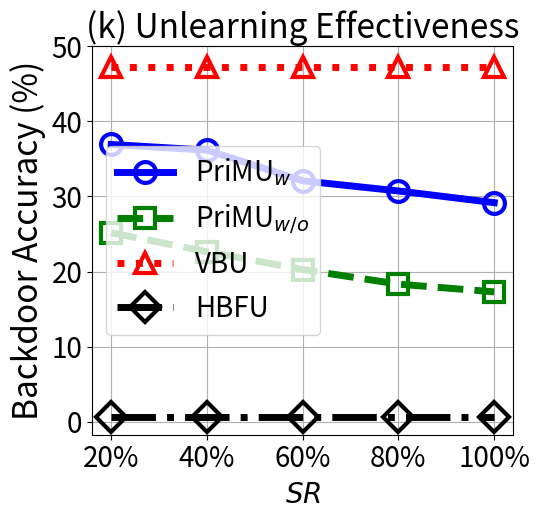

The matplotlib source for this figure:


import numpy as np
import matplotlib.pyplot as plt

epsilon = 3
beta = 1 / epsilon


x=[1, 2, 3, 4, 5]
# validation_for_plt =[97,95.8600, 94.9400, 93.5400, 93.2400]
# attack_for_plt=[0, 0.3524, 0, 0.1762, 0.1762]
# basic_for_plt=[99.8, 99.8, 99.8, 99.8, 99.8]

labels = ['20%',   '40%', '60%', '80%', '100%']
unl_org = [99.99,  99.99, 99.99, 99.99, 99.96]

unl_hess_r = [0.6, 0.6, 0.6, 0.6, 0.6]
unl_vbu = [47.24,    47.24, 47.24, 47.24, 47.24]

unl_ss_w = [ 36.92,    36.16  , 32.084,  30.728 ,  29.17 ]
unl_ss_wo = [25.162,    22.64 , 20.26, 18.32, 17.29 ]




plt.figure(figsize=(5.5, 5.3))
l_w=5
m_s=15
marker_s = 3
markevery=1
#plt.figure(figsize=(8, 5.3))
#plt.plot(x, unl_fr, color='blue', marker='^', label='Retrain',linewidth=l_w, markersize=m_s)
plt.plot(x, unl_ss_w, linestyle='-', color='b', marker='o', fillstyle='none', markevery=markevery,
         label='PriMU$_{w}$', linewidth=l_w, markersize=m_s, markeredgewidth=marker_s)

#plt.plot(x, unl_ss_w, color='g',  marker='*',  label='PriMU$_{w}$',linewidth=l_w, markersize=m_s)
plt.plot(x, unl_ss_wo, linestyle='--', color='g',  marker='s', fillstyle='none', markevery=markevery,
         label='PriMU$_{w/o}$',linewidth=l_w, markersize=m_s, markeredgewidth=marker_s)

plt.plot(x, unl_vbu, linestyle=':', color='r',  marker='^', fillstyle='none', markevery=markevery,
         label='VBU', linewidth=l_w,  markersize=m_s, markeredgewidth=marker_s)

plt.plot(x, unl_hess_r, linestyle='-.', color='k',  marker='D', fillstyle='none', markevery=markevery,
         label='HBFU',linewidth=l_w, markersize=m_s, markeredgewidth=marker_s)



# plt.plot(x, y_sa03, color='r',  marker='2',  label='AAAI21 A_acc, pr=0.3',linewidth=3, markersize=8)
# plt.plot(x, y_sa05, color='darkblue',  marker='4',  label='AAAI21 A_acc, pr=0.5',linewidth=3, markersize=8)
# plt.plot(x, y_ma03, color='darkviolet',  marker='3',  label='FedMC A_acc, pr=0.3',linewidth=3, markersize=8)
# plt.plot(x, y_ma05, color='cyan',  marker='p',  label='FedMC A_acc, pr=0.5',linewidth=3, markersize=8)

# plt.plot(x, y_sa03, color='r',  marker='2',  label='AAAI21 A_acc, pr=0.3',linewidth=3, markersize=8)
# plt.plot(x, y_sa05, color='darkblue',  marker='4',  label='AAAI21 A_acc, pr=0.5',linewidth=3, markersize=8)
# plt.plot(x, y_ma03, color='darkviolet',  marker='3',  label='FedMC A_acc, pr=0.3',linewidth=3, markersize=8)
# plt.plot(x, y_ma05, color='cyan',  marker='p',  label='FedMC A_acc, pr=0.5',linewidth=3, markersize=8)


plt.grid()
leg = plt.legend(fancybox=True, shadow=True)
# plt.xlabel('Malicious Client Ratio (%)' ,fontsize=16)
plt.ylabel('Backdoor Accuracy (%)' ,fontsize=24)
my_y_ticks = np.arange(0 ,51,10)
plt.yticks(my_y_ticks,fontsize=20)

plt.xlabel('$\it{SR}$', fontsize=20)
plt.xticks(x, labels, fontsize=20)
# plt.title('CIFAR10 IID')
plt.title('(k) Unlearning Effectiveness', fontsize=24)
plt.legend(loc='best',fontsize=20)
plt.tight_layout()
#plt.title("MNIST")
plt.rcParams['figure.figsize'] = (2.0, 1)
plt.rcParams['image.interpolation'] = 'nearest'
plt.rcParams['figure.subplot.left'] = 0.11
plt.rcParams['figure.subplot.bottom'] = 0.08
plt.rcParams['figure.subplot.right'] = 0.977
plt.rcParams['figure.subplot.top'] = 0.969
plt.savefig('celeba_backacc_epsilon_curve.pdf', format='pdf', dpi=200)
plt.show()